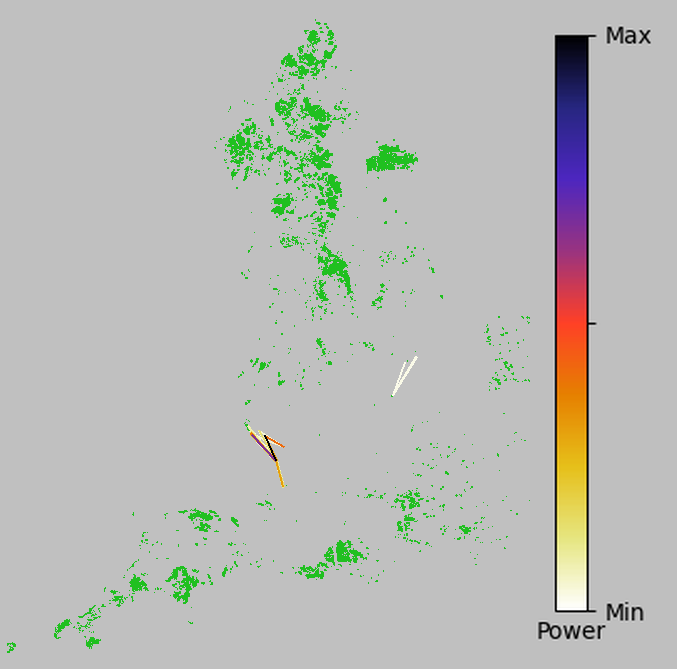

Source data for this figure (header and first rows):
, x1, y1, x2, y2, power, %max
0, 344.0, 225.0, 355.0, 200.0, 1.3819649154250127e-07, 100.0
1, 331.0, 226.0, 355.0, 200.0, 9.014948819069326e-08, 65.23
2, 344.0, 225.0, 363.0, 214.0, 5.694790912175487e-08, 41.21
3, 330.0, 228.0, 355.0, 200.0, 5.299409736931491e-08, 38.35
4, 330.0, 227.0, 355.0, 200.0, 4.8364327711560957e-08, 35
5, 344.0, 225.0, 356.0, 200.0, 4.391841795798379e-08, 31.78
6, 355.0, 200.0, 362.0, 174.0, 4.306557538901793e-08, 31.16
7, 344.0, 225.0, 355.0, 199.0, 3.922098403063354e-08, 28.38
8, 331.0, 226.0, 355.0, 199.0, 2.7462216462367976e-08, 19.87
9, 330.0, 226.0, 355.0, 200.0, 2.7130773123429684e-08, 19.63
10, 355.0, 199.0, 362.0, 174.0, 2.5951822982846037e-08, 18.78
11, 331.0, 226.0, 356.0, 200.0, 2.5737775252044387e-08, 18.62
12, 330.0, 229.0, 355.0, 200.0, 2.2336380129028348e-08, 16.16
13, 355.0, 200.0, 363.0, 174.0, 2.0452718280765942e-08, 14.8
14, 338.0, 230.0, 355.0, 200.0, 1.969008415103587e-08, 14.25
15, 356.0, 200.0, 362.0, 174.0, 1.782340982625936e-08, 12.9
16, 355.0, 200.0, 362.0, 173.0, 1.6122047414877636e-08, 11.67
17, 330.0, 228.0, 355.0, 199.0, 1.607553884064872e-08, 11.63
18, 330.0, 228.0, 356.0, 200.0, 1.520551547633841e-08, 11
19, 330.0, 227.0, 355.0, 199.0, 1.4740652119802174e-08, 10.67
20, 330.0, 227.0, 356.0, 200.0, 1.3803510945027074e-08, 9.988
21, 355.0, 199.0, 363.0, 174.0, 1.2274950893080192e-08, 8.882
22, 344.0, 225.0, 356.0, 199.0, 1.1518000123187308e-08, 8.335
23, 327.0, 235.0, 355.0, 200.0, 1.136409650526092e-08, 8.223
24, 356.0, 199.0, 362.0, 174.0, 9.908080248231212e-09, 7.17
25, 355.0, 199.0, 362.0, 173.0, 9.725107465416238e-09, 7.037
26, 329.0, 230.0, 355.0, 200.0, 8.79600916474525e-09, 6.365
27, 356.0, 200.0, 363.0, 174.0, 8.582738331999903e-09, 6.211
28, 330.0, 226.0, 355.0, 199.0, 8.310623127845038e-09, 6.014
29, 330.0, 226.0, 356.0, 200.0, 7.701347655739981e-09, 5.573
30, 331.0, 226.0, 356.0, 199.0, 7.246434974437103e-09, 5.244
31, 331.0, 226.0, 363.0, 214.0, 7.060957978373068e-09, 5.109
32, 330.0, 229.0, 355.0, 199.0, 6.7455275057392186e-09, 4.881
33, 356.0, 200.0, 362.0, 173.0, 6.649790578998006e-09, 4.812
34, 338.0, 230.0, 363.0, 214.0, 6.49012422343342e-09, 4.696
35, 330.0, 229.0, 356.0, 200.0, 6.442338315879525e-09, 4.662
36, 338.0, 230.0, 356.0, 200.0, 6.045892163463104e-09, 4.375
37, 338.0, 230.0, 355.0, 199.0, 5.689041539229436e-09, 4.117
38, 330.0, 228.0, 363.0, 214.0, 5.03369359518947e-09, 3.642
39, 356.0, 199.0, 363.0, 174.0, 4.753843050693422e-09, 3.44
40, 330.0, 228.0, 356.0, 199.0, 4.261654635208356e-09, 3.084
41, 330.0, 227.0, 363.0, 214.0, 3.975746276923365e-09, 2.877
42, 330.0, 227.0, 356.0, 199.0, 3.8875171844266985e-09, 2.813
43, 495.0, 303.0, 472.0, 265.0, 3.728223092426816e-09, 2.698
44, 356.0, 199.0, 362.0, 173.0, 3.6994426549371902e-09, 2.677
45, 496.0, 303.0, 472.0, 265.0, 3.490813337849925e-09, 2.526
46, 484.0, 298.0, 472.0, 265.0, 3.4246800739971885e-09, 2.478
47, 327.0, 235.0, 355.0, 199.0, 3.4014797051454878e-09, 2.461
48, 327.0, 235.0, 356.0, 200.0, 3.315785201772816e-09, 2.399
49, 495.0, 302.0, 472.0, 265.0, 3.1749501428845077e-09, 2.297
50, 326.0, 236.0, 355.0, 200.0, 3.1035348030111813e-09, 2.246
51, 329.0, 230.0, 355.0, 199.0, 2.658368458907073e-09, 1.924
52, 472.0, 265.0, 493.0, 235.0, 2.5909123937794538e-09, 1.875
53, 355.0, 200.0, 347.0, 158.0, 2.5361814372946835e-09, 1.835
54, 329.0, 230.0, 356.0, 200.0, 2.535250814660539e-09, 1.835
55, 330.0, 229.0, 363.0, 214.0, 2.439970637262107e-09, 1.766
56, 329.0, 229.0, 355.0, 200.0, 2.3088778945147293e-09, 1.671
57, 355.0, 200.0, 348.0, 158.0, 2.298387429518653e-09, 1.663
58, 452.0, 311.0, 472.0, 265.0, 2.191243104221862e-09, 1.586
59, 330.0, 226.0, 356.0, 199.0, 2.1801178642660253e-09, 1.578
... 939 more rows
